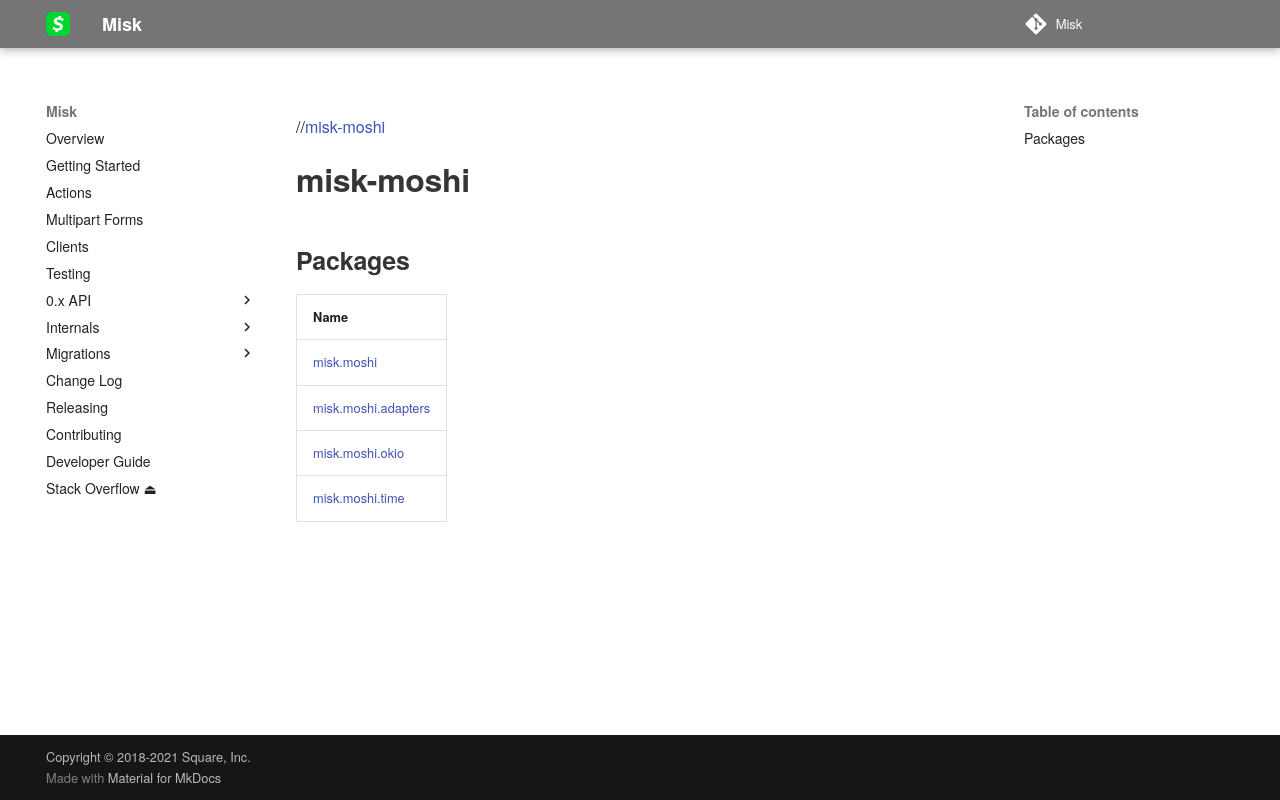

repository: cashapp/misk · page: 0.x/misk-moshi/index.html · generator: mkdocs

# misk-moshi

This module provides support for Moshi, a modern JSON library for JVM applications. 

It allows for easy serialization and deserialization of JSON data using Kotlin data classes.
